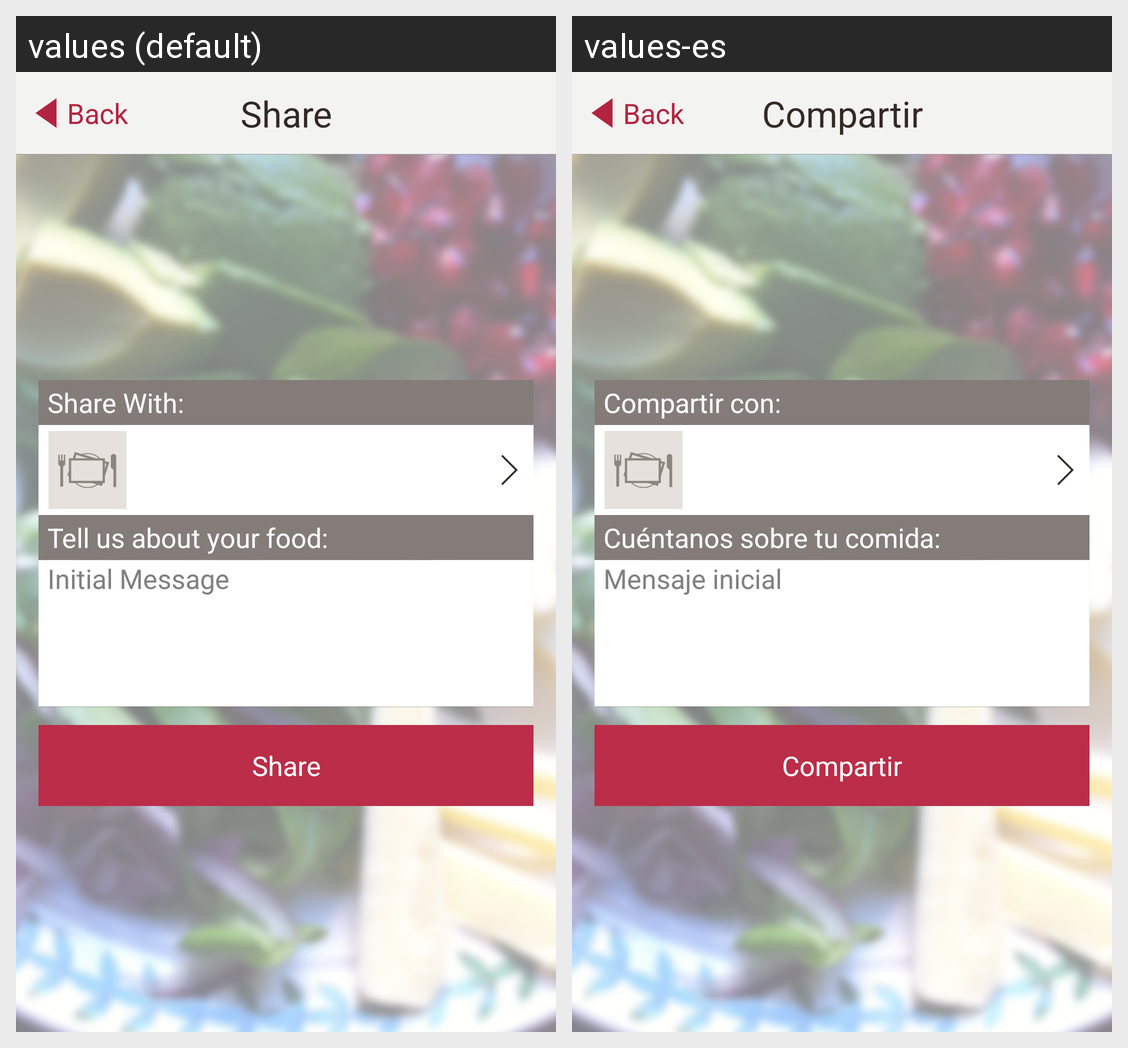

Locale-by-locale string values for the Android screen shown in this grid:
Android screen res/layout/share_layout.xml rendered under 2 locales, left to right: values (default), values-es. Device: Nexus 5 (rendered at 1080×1920; each locale shown at half size, 540×960, under a caption strip naming it); theme AppTheme.
Strings drawn on this screen, with the default value and each locale's value (text and hints the layout hard-codes, and strings that could not be matched under every locale, appear in the picture but are not listed):

share_with
  values: Share With:
  values-es: Compartir con:

initial_message
  values: Tell us about your food:
  values-es: Cuéntanos sobre tu comida:

hint_initial_message
  values: Initial Message
  values-es: Mensaje inicial

share_txt
  values: Share
  values-es: Compartir

back_button
  values: Back
  values-es: Back
